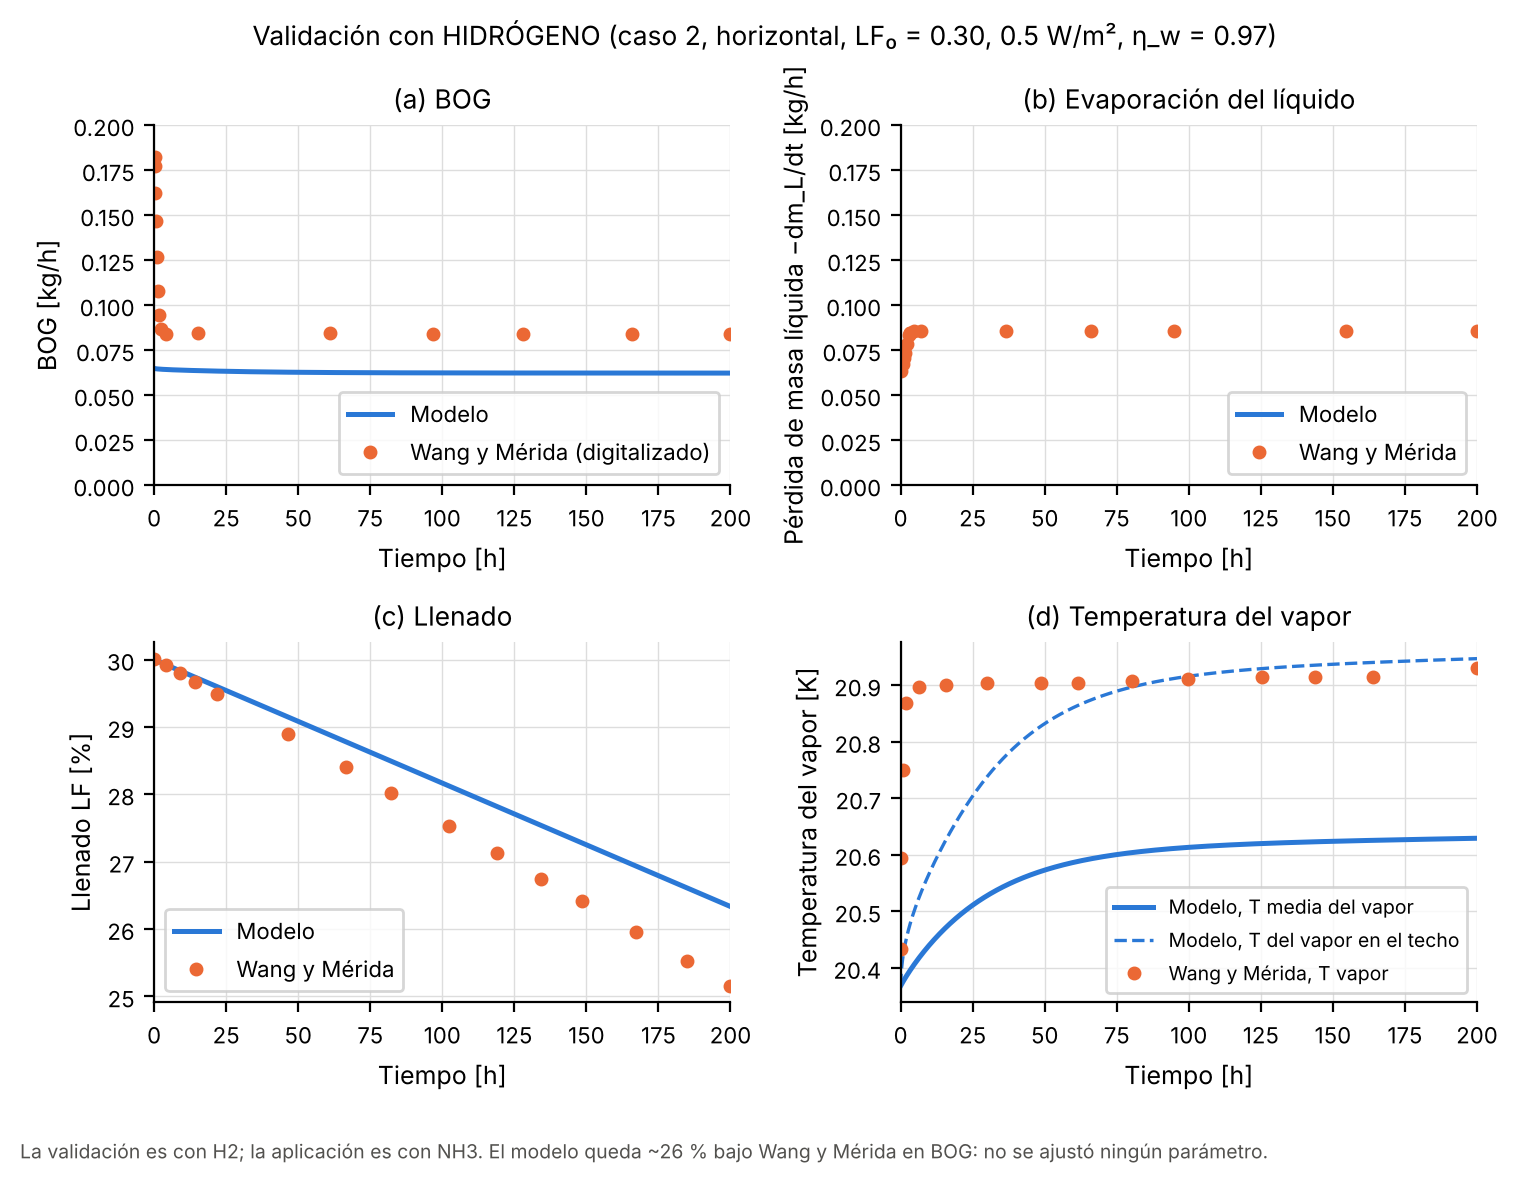

Data behind this chart, as committed beside it:
# caso 2 hidrogeno: modelo (cada 600 s) …
t_modelo_h, BOG_modelo_kgh, perdida_liquido_modelo_kgh, LF_modelo_pct, Tv_avg_modelo_K, T_techo_modelo_K, t_BOG_wang_h, BOG_wang_kgh, BOG_modelo_en_t_wang_kgh, t_dML_wang_h, perdida_wang_kgh, t_LF_wang_h, LF_wang_pct, t_Tv_wang_h, Tv_wang_K
0, 0.065, -0.06331, 30, 20.37, 20.37, 0.1514, 0.1825, 0.0649, 0, 0.06335, 7.1054274e-15, 30.02, 0.1672, 20.43
0.1667, 0.06488, -0.06333, 30, 20.37, 20.39, 0.313, 0.1771, 0.06483, 0.8333, 0.0676, 3.98, 29.92, 0.1672, 20.6
0.3333, 0.06482, -0.06334, 29.99, 20.37, 20.4, 0.4666, 0.1623, 0.06479, 1.167, 0.0705, 8.955, 29.81, 0.8361, 20.75
0.5, 0.06478, -0.06335, 29.99, 20.37, 20.41, 0.7856, 0.1467, 0.06472, 1.667, 0.07371, 14.26, 29.68, 1.839, 20.87
0.6667, 0.06474, -0.06336, 29.99, 20.37, 20.41, 0.9352, 0.1269, 0.06469, 2.167, 0.07867, 21.72, 29.5, 6.522, 20.9
0.8333, 0.06471, -0.06336, 29.98, 20.38, 20.42, 1.417, 0.1079, 0.06461, 2.833, 0.08323, 46.43, 28.89, 15.89, 20.9
1, 0.06468, -0.06337, 29.98, 20.38, 20.43, 1.738, 0.09433, 0.06457, 3.167, 0.08489, 66.67, 28.41, 29.93, 20.9
1.167, 0.06465, -0.06337, 29.98, 20.38, 20.43, 2.23, 0.08692, 0.06451, 3.167, 0.08489, 82.26, 28.02, 48.66, 20.9
1.333, 0.06463, -0.06337, 29.98, 20.38, 20.44, 4.053, 0.08403, 0.06434, 4.5, 0.08571, 102.2, 27.54, 61.71, 20.9
1.5, 0.0646, -0.06338, 29.97, 20.38, 20.44, 15.34, 0.08443, 0.06371, 7.167, 0.08582, 119.1, 27.13, 80.43, 20.91
1.667, 0.06458, -0.06338, 29.97, 20.38, 20.44, 61.15, 0.08439, 0.06265, 36.5, 0.08582, 134.3, 26.75, 99.83, 20.91
1.833, 0.06456, -0.06338, 29.97, 20.38, 20.45, 96.67, 0.08394, 0.06245, 66.17, 0.08571, 148.6, 26.41, 125.3, 20.91
2, 0.06454, -0.06339, 29.96, 20.39, 20.45, 127.9, 0.08411, 0.06239, 94.83, 0.08582, 167.2, 25.95, 143.6, 20.92
2.167, 0.06452, -0.06339, 29.96, 20.39, 20.46, 165.7, 0.08387, 0.06236, 154.5, 0.08571, 184.7, 25.52, 164, 20.92
2.333, 0.0645, -0.06339, 29.96, 20.39, 20.46, 199.7, 0.08383, 0.06235, 200, 0.08561, 200, 25.15, 200, 20.93
2.5, 0.06448, -0.06339, 29.95, 20.39, 20.46, , , , , , , , , 
2.667, 0.06447, -0.0634, 29.95, 20.39, 20.47, , , , , , , , , 
2.833, 0.06445, -0.0634, 29.95, 20.39, 20.47, , , , , , , , , 
3, 0.06443, -0.0634, 29.95, 20.39, 20.47, , , , , , , , , 
3.167, 0.06442, -0.0634, 29.94, 20.39, 20.48, , , , , , , , , 
3.333, 0.0644, -0.0634, 29.94, 20.4, 20.48, , , , , , , , , 
3.5, 0.06439, -0.06341, 29.94, 20.4, 20.48, , , , , , , , , 
3.667, 0.06437, -0.06341, 29.93, 20.4, 20.48, , , , , , , , , 
3.833, 0.06436, -0.06341, 29.93, 20.4, 20.49, , , , , , , , , 
4, 0.06435, -0.06341, 29.93, 20.4, 20.49, , , , , , , , , 
4.167, 0.06433, -0.06341, 29.92, 20.4, 20.49, , , , , , , , , 
4.333, 0.06432, -0.06341, 29.92, 20.4, 20.5, , , , , , , , , 
4.5, 0.06431, -0.06342, 29.92, 20.4, 20.5, , , , , , , , , 
4.667, 0.06429, -0.06342, 29.91, 20.41, 20.5, , , , , , , , , 
4.833, 0.06428, -0.06342, 29.91, 20.41, 20.5, , , , , , , , , 
5, 0.06427, -0.06342, 29.91, 20.41, 20.51, , , , , , , , , 
5.167, 0.06426, -0.06342, 29.91, 20.41, 20.51, , , , , , , , , 
5.333, 0.06424, -0.06342, 29.9, 20.41, 20.51, , , , , , , , , 
5.5, 0.06423, -0.06342, 29.9, 20.41, 20.51, , , , , , , , , 
5.667, 0.06422, -0.06342, 29.9, 20.41, 20.51, , , , , , , , , 
5.833, 0.06421, -0.06343, 29.89, 20.41, 20.52, , , , , , , , , 
6, 0.0642, -0.06343, 29.89, 20.42, 20.52, , , , , , , , , 
6.167, 0.06419, -0.06343, 29.89, 20.42, 20.52, , , , , , , , , 
6.333, 0.06418, -0.06343, 29.88, 20.42, 20.52, , , , , , , , , 
6.5, 0.06417, -0.06343, 29.88, 20.42, 20.53, , , , , , , , , 
6.667, 0.06416, -0.06343, 29.88, 20.42, 20.53, , , , , , , , , 
6.833, 0.06414, -0.06343, 29.87, 20.42, 20.53, , , , , , , , , 
7, 0.06413, -0.06343, 29.87, 20.42, 20.53, , , , , , , , , 
7.167, 0.06412, -0.06343, 29.87, 20.42, 20.53, , , , , , , , , 
7.333, 0.06411, -0.06344, 29.87, 20.42, 20.54, , , , , , , , , 
7.5, 0.0641, -0.06344, 29.86, 20.43, 20.54, , , , , , , , , 
7.667, 0.06409, -0.06344, 29.86, 20.43, 20.54, , , , , , , , , 
7.833, 0.06408, -0.06344, 29.86, 20.43, 20.54, , , , , , , , , 
8, 0.06407, -0.06344, 29.85, 20.43, 20.54, , , , , , , , , 
8.167, 0.06406, -0.06344, 29.85, 20.43, 20.55, , , , , , , , , 
8.333, 0.06405, -0.06344, 29.85, 20.43, 20.55, , , , , , , , , 
8.5, 0.06404, -0.06344, 29.84, 20.43, 20.55, , , , , , , , , 
8.667, 0.06403, -0.06344, 29.84, 20.43, 20.55, , , , , , , , , 
8.833, 0.06403, -0.06344, 29.84, 20.43, 20.55, , , , , , , , , 
9, 0.06402, -0.06344, 29.84, 20.43, 20.56, , , , , , , , , 
9.167, 0.06401, -0.06345, 29.83, 20.44, 20.56, , , , , , , , , 
9.333, 0.064, -0.06345, 29.83, 20.44, 20.56, , , , , , , , , 
9.5, 0.06399, -0.06345, 29.83, 20.44, 20.56, , , , , , , , , 
9.667, 0.06398, -0.06345, 29.82, 20.44, 20.56, , , , , , , , , 
... 1,142 more rows
